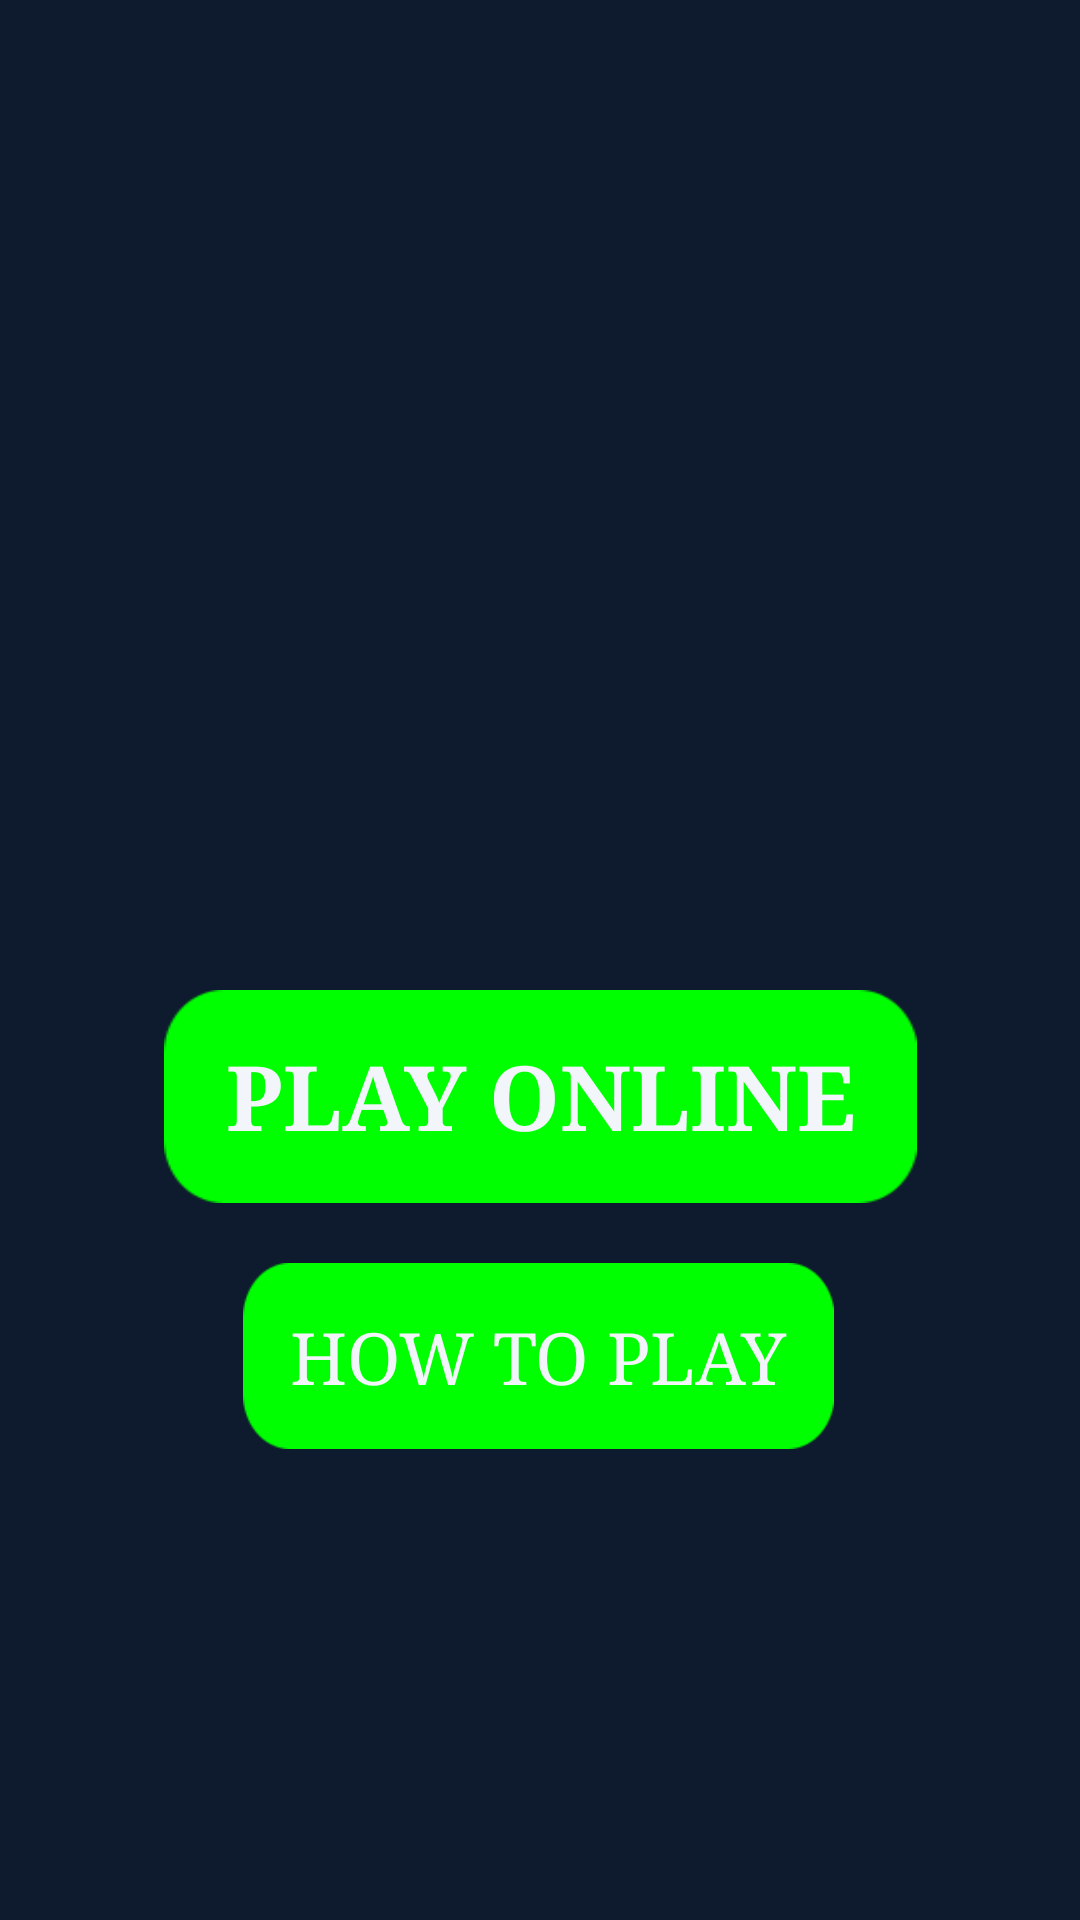

This screen was rendered from an Android layout file. Write that file and the resources it references.
<!-- AndroidManifest.xml: application theme AppTheme -->
<!-- res/layout/activity_splash.xml -->
<?xml version="1.0" encoding="utf-8"?>
<androidx.constraintlayout.widget.ConstraintLayout xmlns:android="http://schemas.android.com/apk/res/android"
    xmlns:app="http://schemas.android.com/apk/res-auto"
    xmlns:tools="http://schemas.android.com/tools"
    android:layout_width="match_parent"
    android:layout_height="match_parent"
    tools:context=".SplashActivity">


    <ImageView
        android:id="@+id/background"
        android:layout_width="0dp"
        android:layout_height="0dp"
        android:elevation="-99dp"
        android:scaleType="fitXY"
        android:visibility="visible"
        app:layout_constraintBottom_toBottomOf="parent"
        app:layout_constraintEnd_toEndOf="parent"
        app:layout_constraintHorizontal_bias="0.0"
        app:layout_constraintStart_toStartOf="parent"
        app:layout_constraintTop_toTopOf="parent"
        app:layout_constraintVertical_bias="0.0"
        app:srcCompat="@drawable/sagrada_background" />

    <ImageView
        android:id="@+id/sagradaBanner"
        android:layout_width="0dp"
        android:layout_height="154dp"
        android:layout_marginTop="60dp"
        android:scaleType="fitXY"
        android:visibility="visible"
        app:layout_constraintEnd_toEndOf="parent"
        app:layout_constraintHorizontal_bias="0.0"
        app:layout_constraintStart_toStartOf="parent"
        app:layout_constraintTop_toTopOf="parent"
        app:srcCompat="@drawable/sagrada_board_game" />

    <Button
        android:id="@+id/btnPlay"
        android:layout_width="251dp"
        android:layout_height="71dp"
        android:layout_marginTop="116dp"
        android:background="@drawable/button"
        android:fontFamily="serif"
        android:onClick="onPlayOnlineClicked"
        android:text="@string/btnPlay"
        android:textAlignment="center"
        android:textSize="30sp"
        android:textStyle="bold"
        android:visibility="visible"
        app:layout_constraintEnd_toEndOf="parent"
        app:layout_constraintStart_toStartOf="parent"
        app:layout_constraintTop_toBottomOf="@+id/sagradaBanner" />

    <Button
        android:id="@+id/btnHelp"
        android:layout_width="197dp"
        android:layout_height="62dp"
        android:layout_marginTop="20dp"
        android:background="@drawable/button"
        android:fontFamily="serif"
        android:text="@string/btnHelp"
        android:textAlignment="center"
        android:textSize="24sp"
        android:visibility="visible"
        app:layout_constraintEnd_toEndOf="parent"
        app:layout_constraintHorizontal_bias="0.497"
        app:layout_constraintStart_toStartOf="parent"
        app:layout_constraintTop_toBottomOf="@+id/btnPlay" />


    <EditText
        android:id="@+id/txtName"
        android:layout_width="350dp"
        android:layout_height="wrap_content"
        android:layout_marginStart="16dp"
        android:layout_marginTop="20dp"
        android:background="@android:drawable/edit_text"
        android:ems="10"
        android:fontFamily="serif"
        android:hint="@string/txtName"
        android:inputType="textPersonName"
        android:singleLine="true"
        android:textColor="@color/colorAccent"
        android:textColorHint="@android:color/darker_gray"
        android:textSize="24sp"
        android:visibility="gone"
        app:layout_constraintEnd_toEndOf="parent"
        app:layout_constraintHorizontal_bias="0.0"
        app:layout_constraintStart_toStartOf="parent"
        app:layout_constraintTop_toBottomOf="@+id/sagradaBanner" />

    <EditText
        android:id="@+id/txtIPAddress"
        android:layout_width="350dp"
        android:layout_height="wrap_content"
        android:layout_marginStart="16dp"
        android:layout_marginTop="20dp"
        android:background="@android:drawable/edit_text"
        android:ems="10"
        android:hint="@string/txtIPAddress"
        android:inputType="textPersonName"
        android:textColorHint="@android:color/darker_gray"
        android:textSize="24sp"
        android:visibility="gone"
        app:layout_constraintEnd_toEndOf="parent"
        app:layout_constraintHorizontal_bias="0.0"
        app:layout_constraintStart_toStartOf="parent"
        app:layout_constraintTop_toBottomOf="@+id/txtName" />

    <Button
        android:id="@+id/btnConnect"
        android:layout_width="190dp"
        android:layout_height="66dp"
        android:layout_marginTop="72dp"
        android:background="@drawable/button"
        android:fontFamily="serif"
        android:onClick="onConnectClicked"
        android:text="@string/btnConnect"
        android:textSize="30sp"
        android:visibility="gone"
        app:layout_constraintEnd_toEndOf="parent"
        app:layout_constraintHorizontal_bias="0.497"
        app:layout_constraintStart_toStartOf="parent"
        app:layout_constraintTop_toBottomOf="@+id/txtIPAddress" />

    <ProgressBar
        android:id="@+id/progressBar"
        style="?android:attr/progressBarStyle"
        android:layout_width="106dp"
        android:layout_height="108dp"
        android:background="#4CAF50"
        android:visibility="gone"
        app:layout_constraintBottom_toBottomOf="@+id/background"
        app:layout_constraintEnd_toEndOf="parent"
        app:layout_constraintHorizontal_bias="0.498"
        app:layout_constraintStart_toStartOf="parent"
        app:layout_constraintTop_toTopOf="parent"
        app:layout_constraintVertical_bias="0.369" />


</androidx.constraintlayout.widget.ConstraintLayout>
<!-- resources referenced by this layout -->
<resources>
  <color name="colorAccent">#E8B33C</color>
  <!-- drawable button: png bitmap (drawable, 1582 bytes) -->
  <string name="btnConnect">Connect</string>
  <string name="btnHelp">How to play</string>
  <string name="btnPlay">Play Online</string>
  <string name="txtIPAddress">IP Address</string>
  <string name="txtName">Name</string>
  <style name="AppTheme" parent="Theme.AppCompat.NoActionBar">
          <item name="colorPrimary">@color/colorPrimary</item>
          <item name="colorPrimaryDark">@color/colorPrimaryDark</item>
          <item name="colorAccent">@color/gold</item>
          <item name="android:windowBackground">@color/night</item>
          <item name="android:textColorPrimary">@color/textPrimary</item>
          <item name="android:textColorSecondary">@color/textSecondary</item>
          <item name="alertDialogTheme">@style/AppTheme.Dialog</item>
          <item name="android:alertDialogTheme">@style/AppTheme.Dialog</item>
      </style>
  <color name="colorPrimary">#16273F</color>
  <color name="colorPrimaryDark">#0A1524</color>
  <color name="gold">#E8B33C</color>
  <color name="night">#0E1B2E</color>
  <color name="textPrimary">#F2F6FB</color>
  <color name="textSecondary">#A9BCD3</color>
  <style name="AppTheme.Dialog" parent="Theme.AppCompat.Dialog.Alert">
          <item name="colorAccent">@color/gold</item>
          <item name="android:background">@color/surface</item>
          <item name="android:textColorPrimary">@color/textPrimary</item>
      </style>
  <color name="surface">#16273F</color>
</resources>
